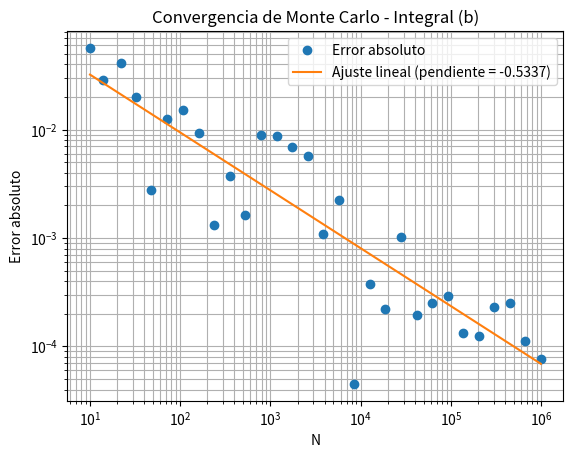

Python code for this plot:
import random
import math
import statistics
import numpy as np
import matplotlib.pyplot as plt

# Función de la integral
def f(x):
    return (1 / math.sqrt(2 * math.pi)) * math.exp(-(x**2) / 2)

# Estimador de Monte Carlo
def monte_carlo_integral(a, b, n, semilla):
    random.seed(semilla)

    valores = []

    for i in range(n):
        u = random.uniform(a, b)
        valores.append(f(u))

    promedio = sum(valores) / n
    estimacion = (b - a) * promedio

    return estimacion, valores


a = 0
b = 2
n = 10000
semilla = 8103

# Generar la estimación de Monte Carlo
estimacion, valores = monte_carlo_integral(
    a,
    b,
    n,
    semilla
)

# Valor teórico de la integral
valor_teorico = 0.47724987

# Desviación estándar muestral de f(U)
s_f = statistics.stdev(valores)

# Error estándar estimado
error_estandar = (b - a) * s_f / math.sqrt(n)

# Intervalo de confianza del 95 %
limite_inferior = estimacion - 1.96 * error_estandar
limite_superior = estimacion + 1.96 * error_estandar

# Error absoluto respecto al valor teórico
error_absoluto = abs(estimacion - valor_teorico)

# Mostrar resultados
print("Integral (b)")
print(f"N = {n}")
print(f"Semilla = {semilla}")
print(f"Estimación Monte Carlo = {estimacion:.8f}")
print(f"Error estándar = {error_estandar:.8f}")
print(
    f"IC 95% = "
    f"[{limite_inferior:.8f}, {limite_superior:.8f}]"
)
print(f"Valor teórico = {valor_teorico:.8f}")
print(f"Error absoluto = {error_absoluto:.8f}")

# Tamaños de muestra entre 10^1 y 10^6
tamanios_n = np.logspace(
    1,
    6,
    30,
    dtype=int
)

errores = []

print("\nEstudio de convergencia")

for n_actual in tamanios_n:
    estimacion_actual, _ = monte_carlo_integral(
        a,
        b,
        n_actual,
        semilla
    )

    error_actual = abs(
        estimacion_actual - valor_teorico
    )

    errores.append(error_actual)

    print(
        f"N = {n_actual:7d} | "
        f"Error absoluto = {error_actual:.8f}"
    )

# Ajustar una recta en escala log-log
log_n = np.log10(tamanios_n)
log_errores = np.log10(errores)

pendiente, intercepto = np.polyfit(
    log_n,
    log_errores,
    1
)

# Valores de la recta ajustada
recta_ajustada = (
    pendiente * log_n + intercepto
)

errores_ajustados = 10**recta_ajustada

print(
    f"\nPendiente estimada = "
    f"{pendiente:.4f}"
)

# Gráfica del estudio de convergencia
plt.figure()

plt.loglog(
    tamanios_n,
    errores,
    "o",
    label="Error absoluto"
)

plt.loglog(
    tamanios_n,
    errores_ajustados,
    label=f"Ajuste lineal (pendiente = {pendiente:.4f})"
)

plt.xlabel("N")
plt.ylabel("Error absoluto")
plt.title("Convergencia de Monte Carlo - Integral (b)")
plt.legend()
plt.grid(True, which="both")

plt.savefig(
    "convergencia_integral_b.png",
    dpi=300,
    bbox_inches="tight"
)

plt.show()
